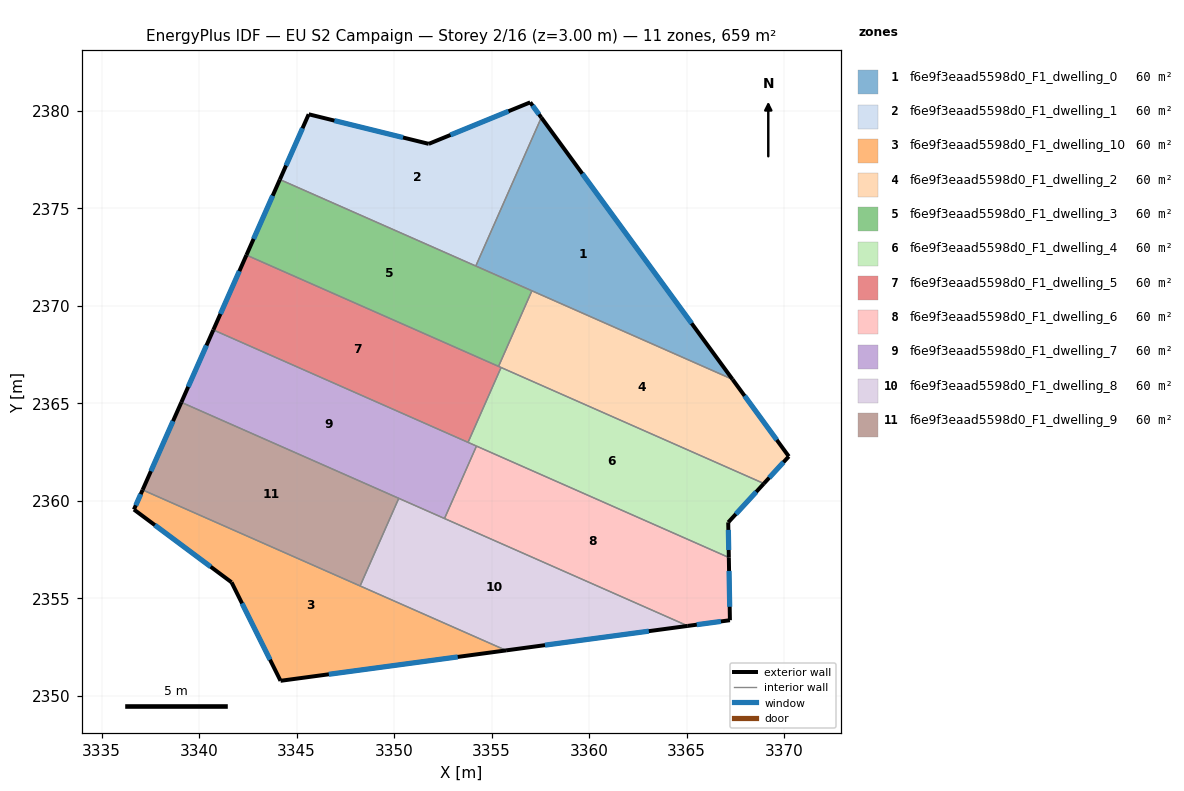
=== STOREY PLAN SPEC (per zone: floor XY polygon, exterior-wall plan segments, windows/doors) ===
zone 1: f6e9f3eaad5598d0_F1_dwelling_0  (59.9 m²)
  floor: (3357.55, 2379.64) (3367.35, 2366.21) (3354.19, 2372.03)
  exterior wall: (3367.35, 2366.21) – (3357.55, 2379.64)  [16.6 m]
    window: (3365.25, 2369.09) – (3359.65, 2376.76)  [16.3 m²]
  interior walls: 3
zone 2: f6e9f3eaad5598d0_F1_dwelling_1  (59.9 m²)
  floor: (3356.98, 2380.42) (3357.55, 2379.64) (3354.19, 2372.03) (3344.14, 2376.46) (3345.62, 2379.81) (3351.78, 2378.29)
  exterior wall: (3345.62, 2379.81) – (3344.14, 2376.46)  [3.7 m]
    window: (3345.30, 2379.09) – (3344.46, 2377.18)  [3.6 m²]
  exterior wall: (3351.78, 2378.29) – (3345.62, 2379.81)  [6.3 m]
    window: (3350.46, 2378.62) – (3346.94, 2379.48)  [6.2 m²]
  exterior wall: (3356.98, 2380.42) – (3351.78, 2378.29)  [5.6 m]
    window: (3355.86, 2379.96) – (3352.89, 2378.75)  [5.5 m²]
  exterior wall: (3357.55, 2379.64) – (3356.98, 2380.42)  [1.0 m]
    window: (3357.43, 2379.81) – (3357.10, 2380.25)  [0.9 m²]
  interior walls: 2
zone 3: f6e9f3eaad5598d0_F1_dwelling_10  (59.9 m²)
  floor: (3355.74, 2352.32) (3344.17, 2350.76) (3341.66, 2355.81) (3336.66, 2359.54) (3337.10, 2360.54)
  exterior wall: (3337.10, 2360.54) – (3336.66, 2359.54)  [1.1 m]
    window: (3337.01, 2360.33) – (3336.75, 2359.76)  [1.1 m²]
  exterior wall: (3344.17, 2350.76) – (3355.74, 2352.32)  [11.7 m]
    window: (3346.65, 2351.09) – (3353.26, 2351.98)  [11.4 m²]
  exterior wall: (3341.66, 2355.81) – (3344.17, 2350.76)  [5.6 m]
    window: (3342.20, 2354.73) – (3343.64, 2351.84)  [5.5 m²]
  exterior wall: (3336.66, 2359.54) – (3341.66, 2355.81)  [6.2 m]
    window: (3337.73, 2358.74) – (3340.59, 2356.61)  [6.1 m²]
  interior walls: 2
zone 4: f6e9f3eaad5598d0_F1_dwelling_2  (59.9 m²)
  floor: (3367.35, 2366.21) (3370.24, 2362.26) (3368.96, 2360.87) (3355.35, 2366.88) (3357.07, 2370.76)
  exterior wall: (3368.96, 2360.87) – (3370.24, 2362.26)  [1.9 m]
    window: (3369.23, 2361.17) – (3369.97, 2361.97)  [1.9 m²]
  exterior wall: (3370.24, 2362.26) – (3367.35, 2366.21)  [4.9 m]
    window: (3369.62, 2363.11) – (3367.97, 2365.37)  [4.8 m²]
  interior walls: 4
zone 5: f6e9f3eaad5598d0_F1_dwelling_3  (59.9 m²)
  floor: (3357.07, 2370.76) (3355.35, 2366.88) (3342.43, 2372.59) (3344.14, 2376.46)
  exterior wall: (3344.14, 2376.46) – (3342.43, 2372.59)  [4.2 m]
    window: (3343.77, 2375.63) – (3342.79, 2373.42)  [4.2 m²]
  interior walls: 4
zone 6: f6e9f3eaad5598d0_F1_dwelling_4  (59.9 m²)
  floor: (3368.96, 2360.87) (3367.13, 2358.88) (3367.16, 2357.08) (3353.79, 2362.98) (3355.48, 2366.82)
  exterior wall: (3367.13, 2358.88) – (3368.96, 2360.87)  [2.7 m]
    window: (3367.52, 2359.31) – (3368.57, 2360.45)  [2.7 m²]
  exterior wall: (3367.16, 2357.08) – (3367.13, 2358.88)  [1.8 m]
    window: (3367.16, 2357.47) – (3367.14, 2358.50)  [1.8 m²]
  interior walls: 4
zone 7: f6e9f3eaad5598d0_F1_dwelling_5  (59.9 m²)
  floor: (3355.48, 2366.82) (3353.79, 2362.98) (3340.73, 2368.75) (3342.43, 2372.59)
  exterior wall: (3342.43, 2372.59) – (3340.73, 2368.75)  [4.2 m]
    window: (3342.06, 2371.77) – (3341.09, 2369.57)  [4.1 m²]
  interior walls: 4
zone 8: f6e9f3eaad5598d0_F1_dwelling_6  (59.9 m²)
  floor: (3367.16, 2357.08) (3367.22, 2353.86) (3365.06, 2353.57) (3352.58, 2359.08) (3354.22, 2362.79)
  exterior wall: (3365.06, 2353.57) – (3367.22, 2353.86)  [2.2 m]
    window: (3365.52, 2353.63) – (3366.76, 2353.80)  [2.1 m²]
  exterior wall: (3367.22, 2353.86) – (3367.16, 2357.08)  [3.2 m]
    window: (3367.21, 2354.55) – (3367.17, 2356.39)  [3.2 m²]
  interior walls: 3
zone 9: f6e9f3eaad5598d0_F1_dwelling_7  (59.9 m²)
  floor: (3354.22, 2362.79) (3352.58, 2359.08) (3339.09, 2365.04) (3340.73, 2368.75)
  exterior wall: (3340.73, 2368.75) – (3339.09, 2365.04)  [4.1 m]
    window: (3340.38, 2367.95) – (3339.44, 2365.83)  [4.0 m²]
  interior walls: 5
zone 10: f6e9f3eaad5598d0_F1_dwelling_8  (59.9 m²)
  floor: (3365.06, 2353.57) (3355.74, 2352.32) (3348.26, 2355.62) (3350.24, 2360.11)
  exterior wall: (3355.74, 2352.32) – (3365.06, 2353.57)  [9.4 m]
    window: (3357.74, 2352.59) – (3363.06, 2353.30)  [9.2 m²]
  interior walls: 4
zone 11: f6e9f3eaad5598d0_F1_dwelling_9  (59.9 m²)
  floor: (3350.24, 2360.11) (3348.26, 2355.62) (3337.10, 2360.54) (3339.09, 2365.04)
  exterior wall: (3339.09, 2365.04) – (3337.10, 2360.54)  [4.9 m]
    window: (3338.66, 2364.07) – (3337.53, 2361.51)  [4.8 m²]
  interior walls: 3

=== DERIVED (storey summary) ===
Building: EU S2 Campaign
Storey: 2 of 16  (floor level z = 3.00 m)
Storey gross floor area: 658.7 m²
Zones on this storey: 11
  - f6e9f3eaad5598d0_F1_dwelling_0: floor 59.9 m²; exterior wall 16.6 m (49.9 m²); 1 window(s) 16.3 m²; WWR 32.7%
  - f6e9f3eaad5598d0_F1_dwelling_1: floor 59.9 m²; exterior wall 16.6 m (49.8 m²); 4 window(s) 16.3 m²; WWR 32.7%
  - f6e9f3eaad5598d0_F1_dwelling_10: floor 59.9 m²; exterior wall 24.7 m (74.0 m²); 4 window(s) 24.2 m²; WWR 32.7%
  - f6e9f3eaad5598d0_F1_dwelling_2: floor 59.9 m²; exterior wall 6.8 m (20.3 m²); 2 window(s) 6.6 m²; WWR 32.7%
  - f6e9f3eaad5598d0_F1_dwelling_3: floor 59.9 m²; exterior wall 4.2 m (12.7 m²); 1 window(s) 4.2 m²; WWR 32.7%
  - f6e9f3eaad5598d0_F1_dwelling_4: floor 59.9 m²; exterior wall 4.5 m (13.5 m²); 2 window(s) 4.4 m²; WWR 32.7%
  - f6e9f3eaad5598d0_F1_dwelling_5: floor 59.9 m²; exterior wall 4.2 m (12.6 m²); 1 window(s) 4.1 m²; WWR 32.7%
  - f6e9f3eaad5598d0_F1_dwelling_6: floor 59.9 m²; exterior wall 5.4 m (16.2 m²); 2 window(s) 5.3 m²; WWR 32.7%
  - f6e9f3eaad5598d0_F1_dwelling_7: floor 59.9 m²; exterior wall 4.1 m (12.2 m²); 1 window(s) 4.0 m²; WWR 32.7%
  - f6e9f3eaad5598d0_F1_dwelling_8: floor 59.9 m²; exterior wall 9.4 m (28.2 m²); 1 window(s) 9.2 m²; WWR 32.7%
  - f6e9f3eaad5598d0_F1_dwelling_9: floor 59.9 m²; exterior wall 4.9 m (14.7 m²); 1 window(s) 4.8 m²; WWR 32.7%
Zone adjacency (shared interzone walls):
  - f6e9f3eaad5598d0_F1_dwelling_0 ↔ f6e9f3eaad5598d0_F1_dwelling_1
  - f6e9f3eaad5598d0_F1_dwelling_0 ↔ f6e9f3eaad5598d0_F1_dwelling_2
  - f6e9f3eaad5598d0_F1_dwelling_0 ↔ f6e9f3eaad5598d0_F1_dwelling_3
  - f6e9f3eaad5598d0_F1_dwelling_1 ↔ f6e9f3eaad5598d0_F1_dwelling_3
  - f6e9f3eaad5598d0_F1_dwelling_10 ↔ f6e9f3eaad5598d0_F1_dwelling_8
  - f6e9f3eaad5598d0_F1_dwelling_10 ↔ f6e9f3eaad5598d0_F1_dwelling_9
  - f6e9f3eaad5598d0_F1_dwelling_2 ↔ f6e9f3eaad5598d0_F1_dwelling_3
  - f6e9f3eaad5598d0_F1_dwelling_2 ↔ f6e9f3eaad5598d0_F1_dwelling_4
  - f6e9f3eaad5598d0_F1_dwelling_2 ↔ f6e9f3eaad5598d0_F1_dwelling_5
  - f6e9f3eaad5598d0_F1_dwelling_3 ↔ f6e9f3eaad5598d0_F1_dwelling_5
  - f6e9f3eaad5598d0_F1_dwelling_4 ↔ f6e9f3eaad5598d0_F1_dwelling_5
  - f6e9f3eaad5598d0_F1_dwelling_4 ↔ f6e9f3eaad5598d0_F1_dwelling_6
  - f6e9f3eaad5598d0_F1_dwelling_4 ↔ f6e9f3eaad5598d0_F1_dwelling_7
  - f6e9f3eaad5598d0_F1_dwelling_5 ↔ f6e9f3eaad5598d0_F1_dwelling_7
  - f6e9f3eaad5598d0_F1_dwelling_6 ↔ f6e9f3eaad5598d0_F1_dwelling_7
  - f6e9f3eaad5598d0_F1_dwelling_6 ↔ f6e9f3eaad5598d0_F1_dwelling_8
  - f6e9f3eaad5598d0_F1_dwelling_7 ↔ f6e9f3eaad5598d0_F1_dwelling_8
  - f6e9f3eaad5598d0_F1_dwelling_7 ↔ f6e9f3eaad5598d0_F1_dwelling_9
  - f6e9f3eaad5598d0_F1_dwelling_8 ↔ f6e9f3eaad5598d0_F1_dwelling_9